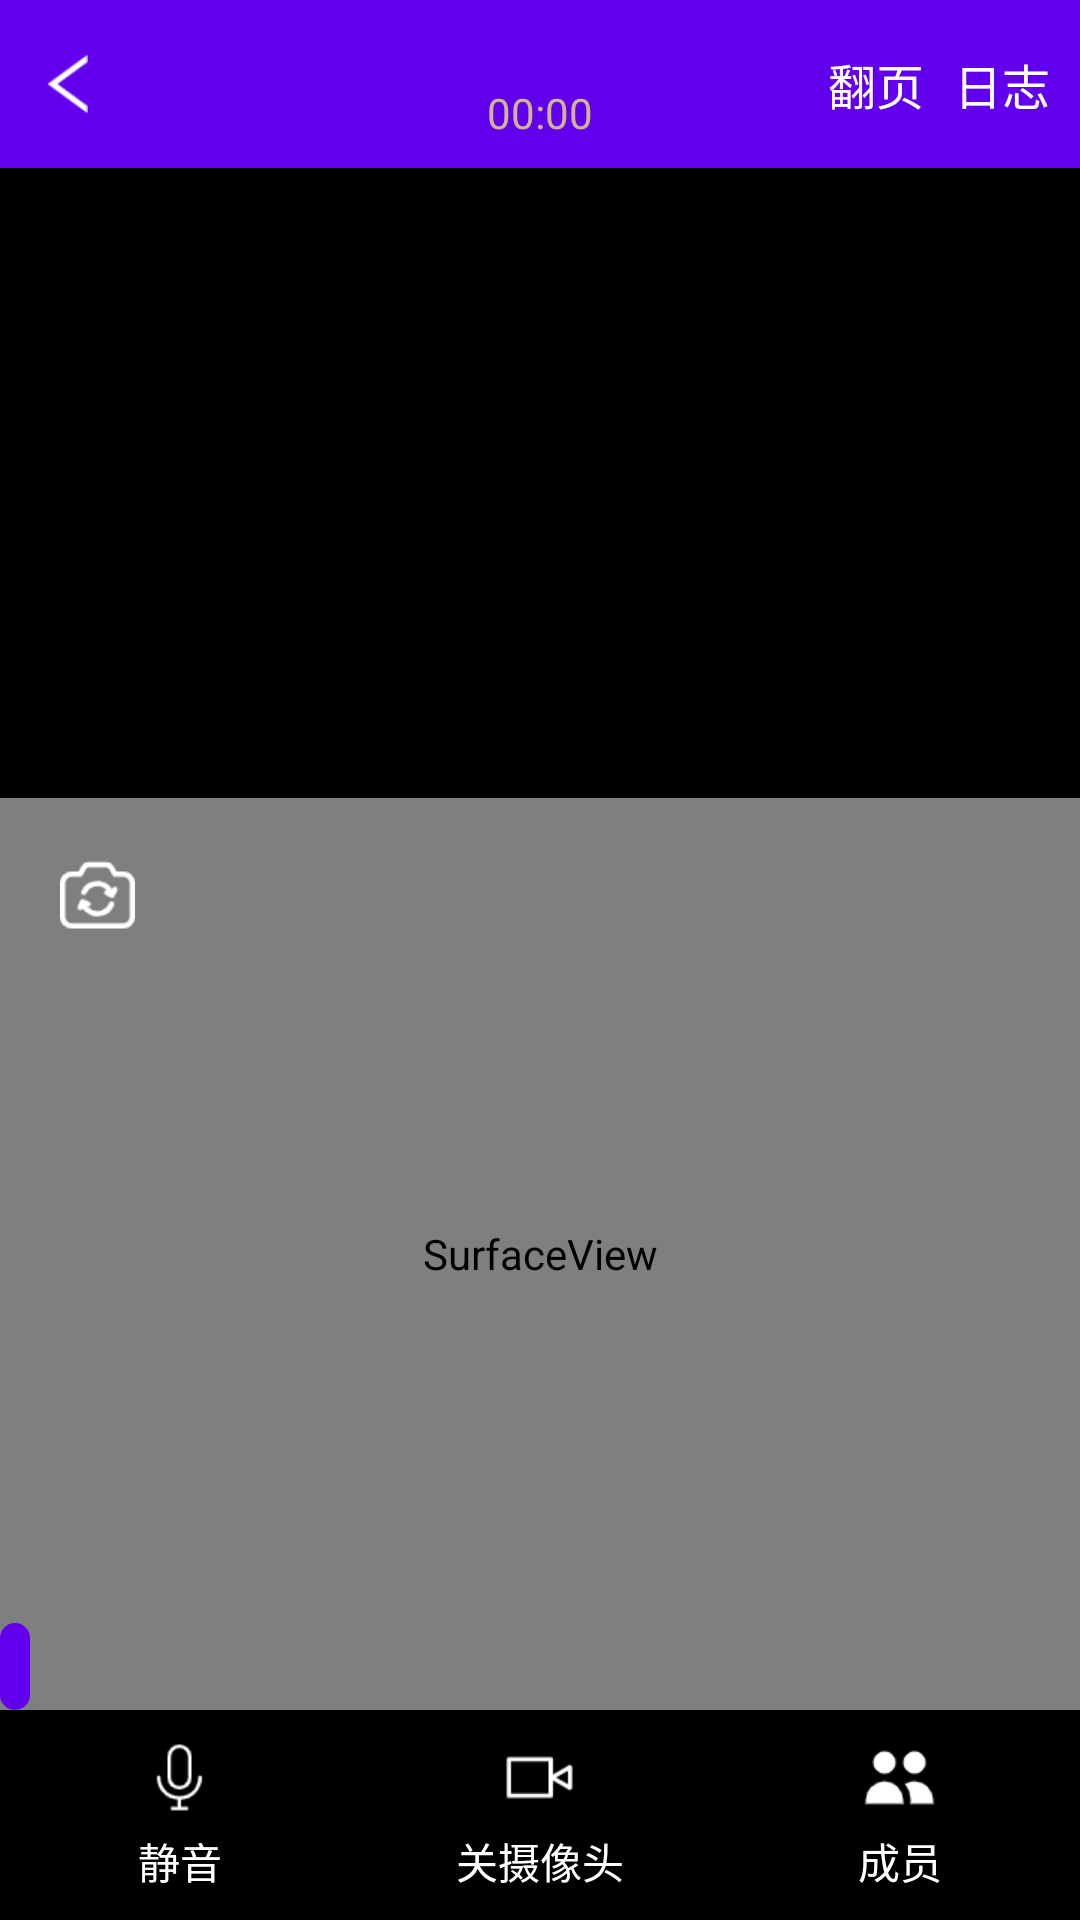

Write the Android layout XML for this screen, with the resource values it uses.
<!-- AndroidManifest.xml: application theme Theme.CaptureDemo -->
<!-- res/layout/testvideo.xml -->
<?xml version="1.0" encoding="utf-8"?>
<LinearLayout xmlns:android="http://schemas.android.com/apk/res/android"
    android:layout_width="match_parent"
    android:layout_height="match_parent"
    android:background="@color/black"
    android:orientation="vertical">

    <include layout="@layout/toolbar" />

    <HorizontalScrollView
        android:layout_width="match_parent"
        android:layout_height="210dp"
        android:layout_gravity="center_horizontal"
        android:scrollbars="none">

        <LinearLayout
            android:id="@+id/linearlayout"
            android:layout_width="match_parent"
            android:layout_height="wrap_content"
            android:orientation="horizontal" />
    </HorizontalScrollView>

    <RelativeLayout
        android:id="@+id/preview_relayout"
        android:layout_width="match_parent"
        android:layout_height="0dp"
        android:layout_weight="1">

        <SurfaceView
            android:id="@+id/preview_surface"
            android:layout_width="match_parent"
            android:layout_height="match_parent" />

        <ImageView
            android:id="@+id/camera_switch_image"
            android:layout_width="wrap_content"
            android:layout_height="wrap_content"
            android:layout_marginStart="20dp"
            android:layout_marginTop="20dp"
            android:onClick="onclick"
            android:src="@mipmap/camera_switch" />

        <TextView
            android:id="@+id/current_member"
            android:layout_width="wrap_content"
            android:layout_height="wrap_content"
            android:layout_alignParentBottom="true"
            android:background="@drawable/member_bg"
            android:padding="5dp"
            android:textColor="@color/white" />
    </RelativeLayout>


    <LinearLayout
        android:layout_width="match_parent"
        android:layout_height="70dp"
        android:background="@color/black"
        android:orientation="horizontal">

        <RelativeLayout
            android:id="@+id/mic_relayout"
            android:layout_width="0dp"
            android:layout_height="wrap_content"
            android:layout_weight="1"
            android:onClick="onclick"
            android:orientation="vertical">

            <ImageView
                android:id="@+id/mic_image"
                android:layout_width="wrap_content"
                android:layout_height="wrap_content"
                android:layout_centerHorizontal="true"
                android:layout_marginTop="10dp"
                android:src="@mipmap/mic_open" />

            <TextView
                android:id="@+id/mic_text"
                android:layout_width="wrap_content"
                android:layout_height="wrap_content"
                android:layout_below="@id/mic_image"
                android:layout_centerHorizontal="true"
                android:layout_marginTop="5dp"
                android:text="静音"
                android:textColor="@color/white" />
        </RelativeLayout>

        <RelativeLayout
            android:id="@+id/camera_relayout"
            android:layout_width="0dp"
            android:layout_height="wrap_content"
            android:layout_weight="1"
            android:onClick="onclick"
            android:orientation="vertical">

            <ImageView
                android:id="@+id/camera_image"
                android:layout_width="wrap_content"
                android:layout_height="wrap_content"
                android:layout_centerHorizontal="true"
                android:layout_marginTop="10dp"
                android:src="@mipmap/camera_open" />

            <TextView
                android:id="@+id/camera_text"
                android:layout_width="wrap_content"
                android:layout_height="wrap_content"
                android:layout_below="@id/camera_image"
                android:layout_centerHorizontal="true"
                android:layout_marginTop="5dp"
                android:text="关摄像头"
                android:textColor="@color/white" />
        </RelativeLayout>

        <RelativeLayout
            android:id="@+id/user_relayout"
            android:layout_width="0dp"
            android:layout_height="wrap_content"
            android:layout_weight="1"
            android:onClick="onclick"
            android:orientation="vertical">

            <ImageView
                android:id="@+id/user_image"
                android:layout_width="wrap_content"
                android:layout_height="wrap_content"
                android:layout_centerHorizontal="true"
                android:layout_marginTop="10dp"
                android:src="@mipmap/users" />

            <TextView
                android:id="@+id/user_text"
                android:layout_width="wrap_content"
                android:layout_height="wrap_content"
                android:layout_below="@id/user_image"
                android:layout_centerHorizontal="true"
                android:layout_marginTop="5dp"
                android:text="成员"
                android:textColor="@color/white" />
        </RelativeLayout>
    </LinearLayout>
</LinearLayout>
<!-- res/layout/toolbar.xml (included above) -->
<?xml version="1.0" encoding="utf-8"?>
<com.google.android.material.appbar.AppBarLayout xmlns:android="http://schemas.android.com/apk/res/android"
    xmlns:app="http://schemas.android.com/apk/res-auto"
    android:id="@+id/appbar"
    android:layout_width="match_parent"
    android:layout_height="wrap_content"
    app:elevation="0dp">

    <androidx.appcompat.widget.Toolbar
        app:contentInsetStart="0dp"
        app:titleMargin="0dp"
        app:contentInsetLeft="0dp"
        android:gravity="center_horizontal"
        android:id="@+id/toolbar"
        android:layout_width="match_parent"
        android:layout_height="?attr/actionBarSize"
        app:contentInsetStartWithNavigation="0dp"
        app:titleTextColor="@color/white">

        <ImageView
            android:layout_marginStart="10dp"
            android:id="@+id/back"
            android:layout_marginTop="8dp"
            android:layout_width="25dp"
            android:layout_height="20dp"
            android:src="@mipmap/back"
            app:layout_constraintStart_toStartOf="parent"
            app:layout_constraintTop_toTopOf="parent" />

        <RelativeLayout
            android:layout_gravity="center"
            android:layout_centerInParent="true"
            android:layout_width="wrap_content"
            android:layout_height="wrap_content">

            <TextView
                android:id="@+id/roomnum"
                android:layout_width="wrap_content"
                android:layout_height="wrap_content"
                android:textColor="@color/white"
                android:textSize="14dp" />

            <Chronometer
                android:layout_below="@id/roomnum"
                android:layout_centerInParent="true"
                android:id="@+id/caltimer"
                android:layout_width="wrap_content"
                android:layout_height="wrap_content"
                android:textColor="@color/tan"
                />
        </RelativeLayout>

        <TextView
            android:gravity="center"
            android:textColor="@color/tomato"
            android:visibility="gone"
            android:id="@+id/alertshow"
            android:layout_width="match_parent"
            android:layout_height="match_parent" />

        <androidx.constraintlayout.widget.ConstraintLayout
            android:layout_width="wrap_content"
            android:layout_height="wrap_content"
            android:layout_marginEnd="10dp"
            android:layout_gravity="right">
            <TextView
                android:layout_marginEnd="10dp"
                app:layout_constraintTop_toTopOf="parent"
                app:layout_constraintEnd_toStartOf="@+id/logbtn"
                android:id="@+id/change_btn"
                android:layout_width="wrap_content"
                android:layout_height="wrap_content"
                android:enabled="true"
                android:text="翻页"
                android:textColor="@color/white"
                android:textSize="16sp" />

            <TextView
                app:layout_constraintTop_toTopOf="parent"
                app:layout_constraintEnd_toEndOf="parent"
                android:id="@+id/logbtn"
                android:layout_width="wrap_content"
                android:layout_height="wrap_content"
                android:enabled="true"
                android:text="日志"
                android:textColor="@color/white"
                android:textSize="16sp" />

        </androidx.constraintlayout.widget.ConstraintLayout>

    </androidx.appcompat.widget.Toolbar>

</com.google.android.material.appbar.AppBarLayout>
<!-- resources referenced by this layout -->
<resources>
  <color name="black">#FF000000</color>
  <color name="tan">#D2B48C</color>
  <color name="tomato">#FF6347</color>
  <color name="white">#FFFFFF</color>
  <!-- drawable member_bg (drawable) -->
  <?xml version="1.0" encoding="utf-8"?>
  <shape xmlns:android="http://schemas.android.com/apk/res/android"
      android:shape="rectangle">
      <solid android:color="@color/purple_500" />
      <corners android:radius="10dp" />
  
  </shape>
  <!-- mipmap back: png bitmap (mipmap-xhdpi, 560 bytes) -->
  <!-- mipmap camera_open: png bitmap (mipmap-xhdpi, 487 bytes) -->
  <!-- mipmap camera_switch: png bitmap (mipmap-xhdpi, 1248 bytes) -->
  <!-- mipmap mic_open: png bitmap (mipmap-xhdpi, 1113 bytes) -->
  <!-- mipmap users: png bitmap (mipmap-xhdpi, 774 bytes) -->
  <style name="Theme.CaptureDemo" parent="Theme.AppCompat.Light.NoActionBar">
          
          <item name="colorPrimary">@color/purple_500</item>
          <item name="colorPrimaryVariant">@color/purple_700</item>
          <item name="colorOnPrimary">@color/white</item>
          
          <item name="colorSecondary">@color/teal_200</item>
          <item name="colorSecondaryVariant">@color/teal_700</item>
          <item name="colorOnSecondary">@color/black</item>
          
          <item name="android:statusBarColor" tools:targetApi="l">?attr/colorPrimaryVariant</item>
          
      </style>
  <color name="purple_500">#FF6200EE</color>
  <color name="purple_700">#FF3700B3</color>
  <color name="teal_200">#FF03DAC5</color>
  <color name="teal_700">#FF018786</color>
</resources>
